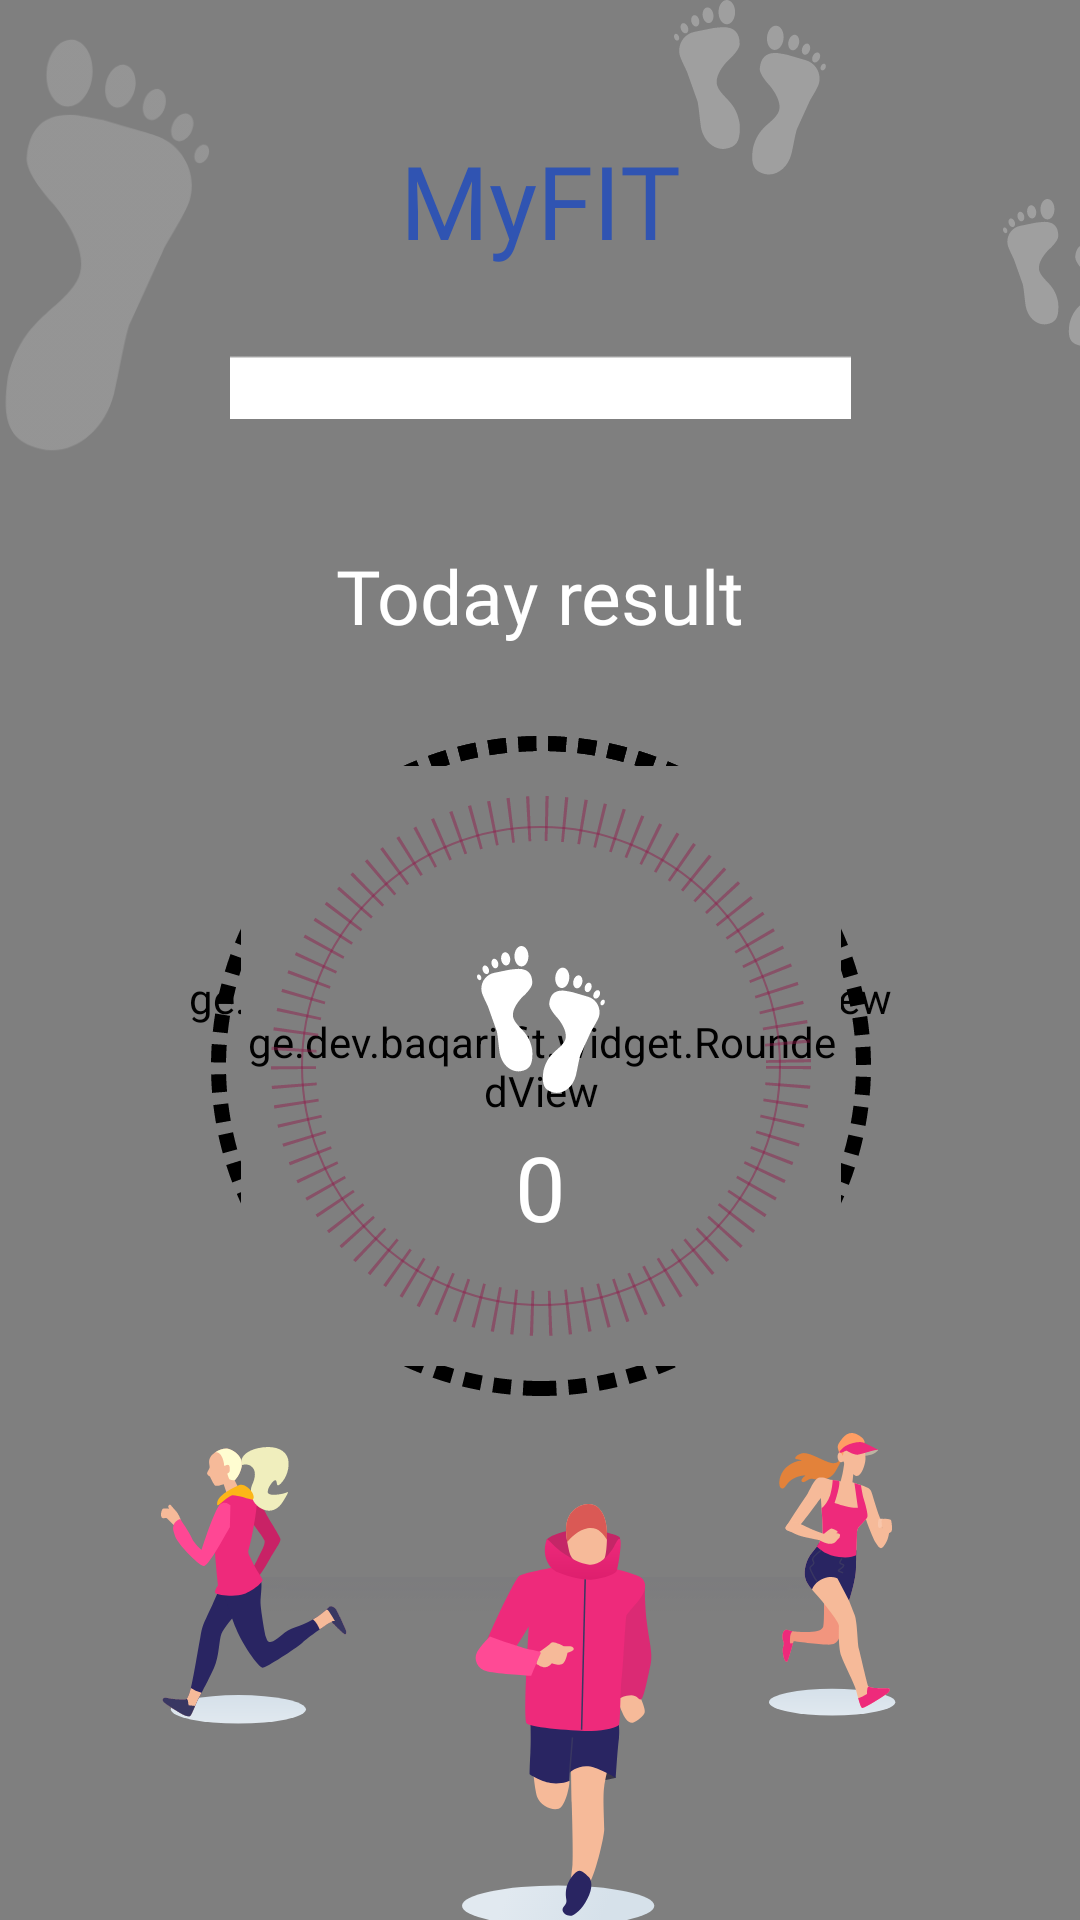

This screen was rendered from an Android layout file. Write that file and the resources it references.
<!-- AndroidManifest.xml: activity theme AppTheme.NoActionBar -->
<!-- res/layout/fragment_main.xml -->
<?xml version="1.0" encoding="utf-8"?>
<androidx.constraintlayout.widget.ConstraintLayout xmlns:android="http://schemas.android.com/apk/res/android"
    xmlns:app="http://schemas.android.com/apk/res-auto"
    xmlns:tools="http://schemas.android.com/tools"
    android:layout_width="match_parent"
    android:layout_height="match_parent"
    android:background="@color/colorBackground">

    <ge.dev.baqari.fit.widget.RoundedView
        android:layout_width="match_parent"
        android:layout_height="match_parent"
        app:center_color="@color/colorBackground"
        app:end_color="@color/colorBackground_2"
        app:start_color="@color/colorBackground" />

    <androidx.appcompat.widget.AppCompatImageView
        android:id="@+id/stepLargeView"
        android:layout_width="@dimen/step_1_width"
        android:layout_height="@dimen/step_1_height"
        android:translationX="-70dp"
        android:translationY="-20dp"
        app:layout_constraintStart_toStartOf="parent"
        app:layout_constraintTop_toTopOf="parent"
        app:srcCompat="@drawable/ic_step_large" />

    <androidx.appcompat.widget.AppCompatImageView
        android:id="@+id/appCompatImageView"
        android:layout_width="wrap_content"
        android:layout_height="wrap_content"
        android:layout_marginStart="8dp"
        android:layout_marginEnd="8dp"
        app:layout_constraintEnd_toEndOf="parent"
        app:layout_constraintStart_toEndOf="@+id/stepLargeView"
        app:layout_constraintTop_toTopOf="parent"
        app:srcCompat="@drawable/ic_step_medium" />


    <androidx.appcompat.widget.AppCompatImageView
        android:layout_width="wrap_content"
        android:layout_height="wrap_content"
        android:layout_marginStart="8dp"
        android:layout_marginTop="8dp"
        android:layout_marginEnd="8dp"
        android:layout_marginBottom="8dp"
        android:translationX="25dp"
        app:layout_constraintBottom_toTopOf="@+id/appCompatTextView"
        app:layout_constraintEnd_toEndOf="parent"
        app:layout_constraintTop_toTopOf="parent"
        app:srcCompat="@drawable/ic_step_small" />

    <androidx.appcompat.widget.AppCompatTextView
        android:id="@+id/appCompatTextView2"
        android:layout_width="wrap_content"
        android:layout_height="wrap_content"
        android:layout_marginLeft="45dp"
        android:layout_marginTop="@dimen/app_name_top_margin"
        android:layout_marginRight="45dp"
        android:fontFamily="@font/bpg_web_001_caps_webfont"
        android:text="@string/mygpi"
        android:textColor="#3054b2"
        android:textSize="34sp"
        app:layout_constraintEnd_toEndOf="parent"
        app:layout_constraintStart_toStartOf="parent"
        app:layout_constraintTop_toTopOf="parent" />

    <androidx.appcompat.widget.AppCompatImageView
        android:id="@+id/appCompatImageView2"
        android:layout_width="@dimen/center_rounder_shadow_view_width"
        android:layout_height="@dimen/center_rounder_shadow_view_height"
        android:layout_marginStart="@dimen/center_rounder_shadow_view_margin_start"
        android:layout_marginTop="8dp"
        android:layout_marginEnd="@dimen/center_rounder_shadow_view_margin_start"
        android:scaleType="centerCrop"
        app:layout_constraintBottom_toBottomOf="parent"
        app:layout_constraintEnd_toEndOf="parent"
        app:layout_constraintStart_toStartOf="parent"
        app:layout_constraintTop_toBottomOf="@+id/appCompatTextView2"
        app:layout_constraintVertical_bias="0.056"
        app:srcCompat="@drawable/rectangle" />

    <ge.dev.baqari.fit.widget.RoundedView
        android:id="@+id/roundedView"
        android:layout_width="@dimen/center_rounder_view_width"
        android:layout_height="@dimen/center_rounder_view_height"
        android:layout_marginStart="@dimen/rounded_view_margin"
        android:layout_marginLeft="@dimen/rounded_view_margin"
        android:layout_marginTop="15dp"
        android:layout_marginEnd="@dimen/rounded_view_margin"
        android:layout_marginRight="@dimen/rounded_view_margin"
        android:layout_marginBottom="8dp"
        app:fillColor="@color/colorPurple"
        app:layout_constraintBottom_toBottomOf="parent"
        app:layout_constraintEnd_toEndOf="parent"
        app:layout_constraintStart_toStartOf="parent"
        app:layout_constraintTop_toBottomOf="@+id/appCompatTextView2"
        app:layout_constraintVertical_bias="0.25"
        app:radius="20dp" />

    <androidx.appcompat.widget.AppCompatImageView
        android:id="@+id/batteryOptimizationImage"
        android:layout_width="wrap_content"
        android:layout_height="wrap_content"
        android:layout_marginTop="16dp"
        android:layout_marginEnd="16dp"
        app:layout_constraintEnd_toEndOf="@+id/roundedView"
        app:layout_constraintTop_toTopOf="@+id/roundedView"
        app:layout_goneMarginEnd="5dp"
        app:srcCompat="@drawable/ic_battery_alert" />

    <androidx.appcompat.widget.AppCompatImageView
        android:id="@+id/autoStartImage"
        android:layout_width="wrap_content"
        android:layout_height="wrap_content"
        android:layout_marginTop="16dp"
        android:layout_marginStart="16dp"
        app:layout_constraintStart_toStartOf="@+id/roundedView"
        app:layout_constraintTop_toTopOf="@+id/roundedView"
        app:layout_goneMarginEnd="5dp"
        app:srcCompat="@drawable/ic_autostart" />

    <androidx.appcompat.widget.AppCompatImageView
        android:id="@+id/notificationOffImage"
        android:layout_width="wrap_content"
        android:layout_height="wrap_content"
        android:layout_marginStart="16dp"
        android:layout_marginBottom="20dp"
        app:layout_constraintBottom_toTopOf="@+id/appCompatImageView3"
        app:layout_constraintStart_toStartOf="@+id/roundedView"
        app:layout_goneMarginEnd="5dp"
        app:srcCompat="@drawable/ic_notification" />

    <androidx.appcompat.widget.AppCompatTextView
        android:id="@+id/appCompatTextView"
        android:layout_width="wrap_content"
        android:layout_height="wrap_content"
        android:layout_gravity="center_horizontal"
        android:layout_marginTop="42dp"
        android:fontFamily="@font/bpg_web_001_caps_webfont"
        android:lineSpacingExtra="48sp"
        android:text="@string/todays_steps"
        android:textColor="#ffffff"
        android:textSize="25sp"
        app:layout_constraintEnd_toEndOf="@+id/roundedView"
        app:layout_constraintStart_toStartOf="@+id/roundedView"
        app:layout_constraintTop_toTopOf="@+id/roundedView" />

    <ProgressBar
        android:id="@+id/progressBar"
        style="@style/ProgressBarStyle"
        android:layout_width="220dp"
        android:layout_height="220dp"
        android:layout_marginTop="30dp"
        android:max="100"
        android:progress="10"
        app:layout_constraintEnd_toEndOf="@+id/roundedView"
        app:layout_constraintStart_toStartOf="@+id/roundedView"
        app:layout_constraintTop_toBottomOf="@+id/appCompatTextView" />

    <ge.dev.baqari.fit.widget.RoundedView
        android:id="@+id/roundedView2"
        android:layout_width="200dp"
        android:layout_height="200dp"
        app:fillColor="#c92066"
        app:layout_constraintBottom_toBottomOf="@+id/progressBar"
        app:layout_constraintEnd_toEndOf="@+id/progressBar"
        app:layout_constraintStart_toStartOf="@+id/progressBar"
        app:layout_constraintTop_toTopOf="@+id/progressBar"
        app:radius="500dp" />

    <FrameLayout
        android:id="@+id/view"
        android:layout_width="180dp"
        android:layout_height="180dp"
        android:background="@drawable/drawable_splitted_view"
        app:layout_constraintBottom_toBottomOf="@+id/roundedView2"
        app:layout_constraintEnd_toEndOf="@+id/roundedView2"
        app:layout_constraintStart_toStartOf="@+id/roundedView2"
        app:layout_constraintTop_toTopOf="@+id/roundedView2">

        <LinearLayout
            android:layout_width="160dp"
            android:layout_height="160dp"
            android:layout_gravity="center"
            android:background="@drawable/drawable_lined_view"
            android:orientation="vertical">

            <androidx.appcompat.widget.AppCompatImageView
                android:layout_width="wrap_content"
                android:layout_height="wrap_content"
                android:layout_gravity="center"
                android:layout_marginTop="40dp"
                app:srcCompat="@drawable/ic_step_small_white" />

            <androidx.appcompat.widget.AppCompatTextView
                android:id="@+id/showSteps"
                android:layout_width="wrap_content"
                android:layout_height="wrap_content"
                android:layout_gravity="center"
                android:layout_marginTop="11dp"
                android:fontFamily="@font/montserrat_semibold"
                android:lineSpacingExtra="40sp"
                android:text="@string/zero"
                android:textColor="#ffffff"
                android:textSize="@dimen/desctiption_text_size" />
        </LinearLayout>
    </FrameLayout>

    <androidx.appcompat.widget.AppCompatImageView
        android:id="@+id/appCompatImageView3"
        android:layout_width="wrap_content"
        android:layout_height="wrap_content"
        android:layout_marginStart="12dp"
        android:layout_marginTop="8dp"
        android:layout_marginBottom="8dp"
        app:layout_constraintBottom_toBottomOf="parent"
        app:layout_constraintStart_toStartOf="@+id/roundedView"
        app:layout_constraintTop_toBottomOf="@+id/roundedView2"
        app:layout_constraintVertical_bias="0.251"
        app:srcCompat="@drawable/ic_person_3" />

    <androidx.appcompat.widget.AppCompatImageView
        android:id="@+id/appCompatImageView5"
        android:layout_width="wrap_content"
        android:layout_height="wrap_content"
        android:layout_marginStart="8dp"
        android:layout_marginTop="36dp"
        android:layout_marginEnd="8dp"
        app:layout_constraintEnd_toStartOf="@+id/appCompatImageView4"
        app:layout_constraintStart_toEndOf="@+id/appCompatImageView3"
        app:layout_constraintTop_toBottomOf="@+id/progressBar"
        app:srcCompat="@drawable/ic_person_2" />

    <androidx.appcompat.widget.AppCompatImageView
        android:id="@+id/appCompatImageView4"
        android:layout_width="wrap_content"
        android:layout_height="wrap_content"
        android:layout_marginEnd="20dp"
        android:layout_marginBottom="8dp"
        app:layout_constraintBottom_toBottomOf="parent"
        app:layout_constraintEnd_toEndOf="@+id/roundedView"
        app:layout_constraintTop_toBottomOf="@+id/roundedView2"
        app:layout_constraintVertical_bias="0.273"
        app:srcCompat="@drawable/ic_person_1" />

    <FrameLayout
        android:id="@+id/expandMoreLayout"
        android:layout_width="wrap_content"
        android:layout_height="wrap_content"
        android:layout_marginTop="10dp"
        android:visibility="gone"
        app:layout_constraintLeft_toLeftOf="parent"
        app:layout_constraintRight_toRightOf="parent"
        app:layout_constraintTop_toBottomOf="@id/appCompatImageView5">

        <androidx.appcompat.widget.AppCompatImageView
            android:layout_width="wrap_content"
            android:layout_height="wrap_content"
            android:layout_gravity="center_horizontal"
            app:srcCompat="@drawable/ic_expand_more_40" />

        <androidx.appcompat.widget.AppCompatImageView
            android:layout_width="wrap_content"
            android:layout_height="wrap_content"
            android:layout_marginTop="5.5dp"
            android:scaleType="centerCrop"
            app:srcCompat="@drawable/ic_expand_more_50" />
    </FrameLayout>

</androidx.constraintlayout.widget.ConstraintLayout>
<!-- resources referenced by this layout -->
<resources>
  <color name="colorBackground">#FEFEFE</color>
  <color name="colorBackground_2">#eaf4fc</color>
  <color name="colorPurple">#292562</color>
  <dimen name="app_name_top_margin">44dp</dimen>
  <dimen name="center_rounder_shadow_view_height">406dp</dimen>
  <dimen name="center_rounder_shadow_view_margin_start">39dp</dimen>
  <dimen name="center_rounder_shadow_view_width">207dp</dimen>
  <dimen name="center_rounder_view_height">426dp</dimen>
  <dimen name="center_rounder_view_width">317dp</dimen>
  <dimen name="desctiption_text_size">15sp</dimen>
  <dimen name="rounded_view_margin">29dp</dimen>
  <dimen name="step_1_height">180dp</dimen>
  <dimen name="step_1_width">140dp</dimen>
  <!-- drawable drawable_lined_view (drawable-xhdpi) -->
  <?xml version="1.0" encoding="utf-8"?>
  <shape xmlns:android="http://schemas.android.com/apk/res/android">
      <stroke
          android:width="0.5dp"
          android:color="#6F921549"  />
      <corners android:radius="500dp"/>
  </shape>
  <!-- drawable drawable_splitted_view (drawable) -->
  <?xml version="1.0" encoding="utf-8"?>
  <shape xmlns:android="http://schemas.android.com/apk/res/android">
      <stroke
          android:width="15dp"
          android:color="#6F921549"
          android:dashWidth="1dp"
          android:dashGap="5dp" />
      <corners android:radius="500dp"/>
  </shape>
  <!-- drawable ic_autostart (drawable) -->
  <vector xmlns:android="http://schemas.android.com/apk/res/android"
      android:width="24dp"
      android:height="24dp"
      android:viewportWidth="24.0"
      android:viewportHeight="24.0">
      <path
          android:fillColor="@color/colorPink"
          android:pathData="M14,12c0,-1.1 -0.9,-2 -2,-2s-2,0.9 -2,2 0.9,2 2,2 2,-0.9 2,-2zM12,3c-4.97,0 -9,4.03 -9,9L0,12l4,4 4,-4L5,12c0,-3.87 3.13,-7 7,-7s7,3.13 7,7 -3.13,7 -7,7c-1.51,0 -2.91,-0.49 -4.06,-1.3l-1.42,1.44C8.04,20.3 9.94,21 12,21c4.97,0 9,-4.03 9,-9s-4.03,-9 -9,-9z" />
  </vector>
  <!-- drawable ic_battery_alert (drawable) -->
  <vector xmlns:android="http://schemas.android.com/apk/res/android"
      android:width="24dp"
      android:height="24dp"
      android:viewportWidth="24.0"
      android:viewportHeight="24.0">
      <path
          android:fillColor="@color/colorPink"
          android:pathData="M15.67,4L14,4L14,2h-4v2L8.33,4C7.6,4 7,4.6 7,5.33v15.33C7,21.4 7.6,22 8.33,22h7.33c0.74,0 1.34,-0.6 1.34,-1.33L17,5.33C17,4.6 16.4,4 15.67,4zM13,18h-2v-2h2v2zM13,14h-2L11,9h2v5z" />
  </vector>
  <!-- drawable ic_expand_more_40 (drawable) -->
  <vector xmlns:android="http://schemas.android.com/apk/res/android"
      android:width="40dp"
      android:height="25dp"
      android:viewportWidth="24.0"
      android:viewportHeight="24.0">
      <path
          android:fillColor="@color/colorGrayLight"
          android:pathData="M16.59,8.59L12,13.17 7.41,8.59 6,10l6,6 6,-6z" />
  </vector>
  <!-- drawable ic_expand_more_50 (drawable) -->
  <vector xmlns:android="http://schemas.android.com/apk/res/android"
      android:width="50dp"
      android:height="30dp"
      android:viewportWidth="24.0"
      android:viewportHeight="24.0">
      <path
          android:fillColor="@color/colorGrayLight"
          android:pathData="M16.59,8.59L12,13.17 7.41,8.59 6,10l6,6 6,-6z" />
  </vector>
  <string name="mygpi">MyFIT</string>
  <string name="todays_steps">Today result</string>
  <string name="zero">0</string>
  <style name="ProgressBarStyle" parent="@style/Widget.AppCompat.ProgressBar.Horizontal">
          <item name="colorButtonNormal">#f50057</item>
          <item name="colorControlActivated">#33691e</item>
          <item name="colorControlHighlight">#ff6d00</item>
          <item name="android:progressDrawable">@drawable/drawable_stroke_progress</item>
          <item name="android:minWidth">200dp</item>
      </style>
</resources>
